Image classification data set "Dataset" (harsh-surya/Projects on GitHub). Class labels (8): fist, next gesture, one finger, palm, previous gesture, swing, three fingers, two fingers.

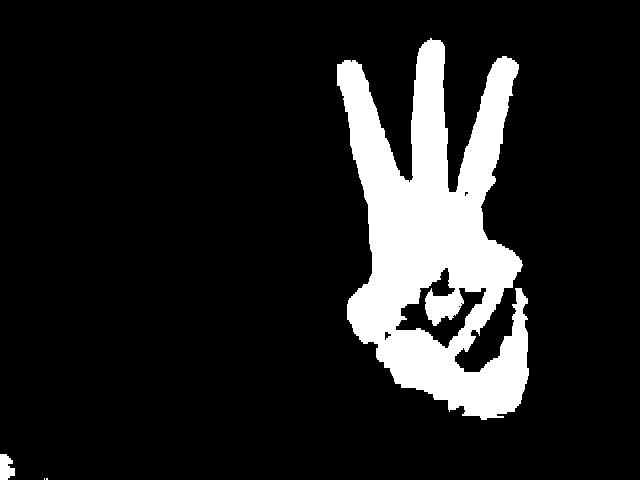
Label: three fingers

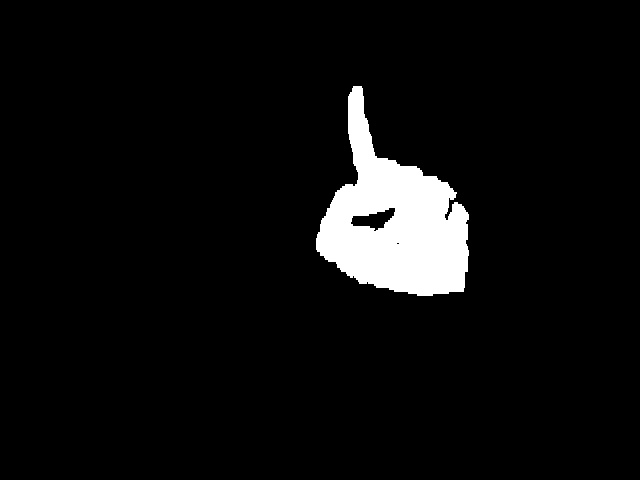
Label: one finger

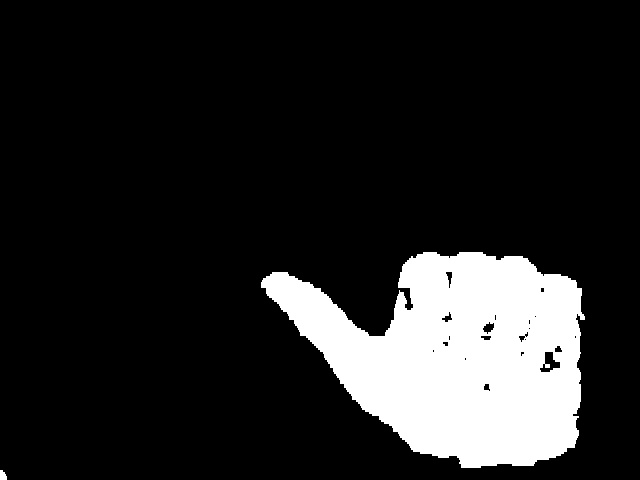
Label: previous gesture

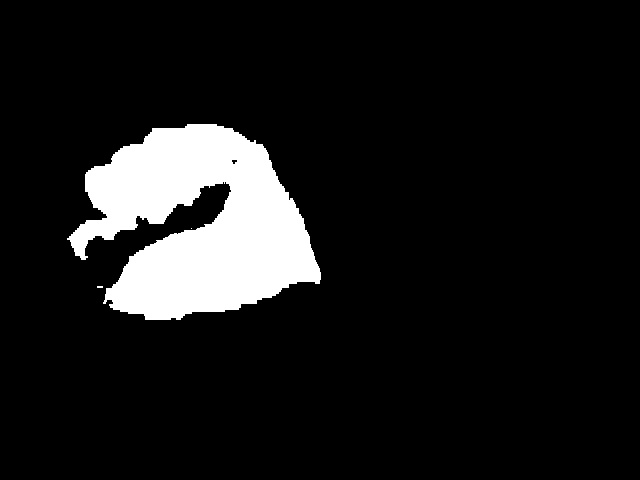
Label: fist

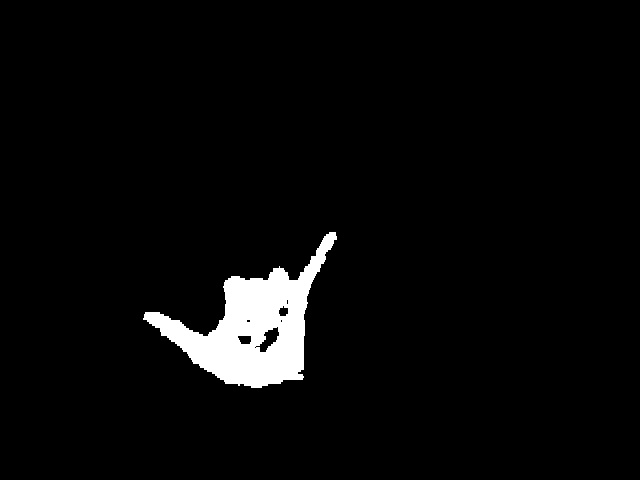
Label: swing

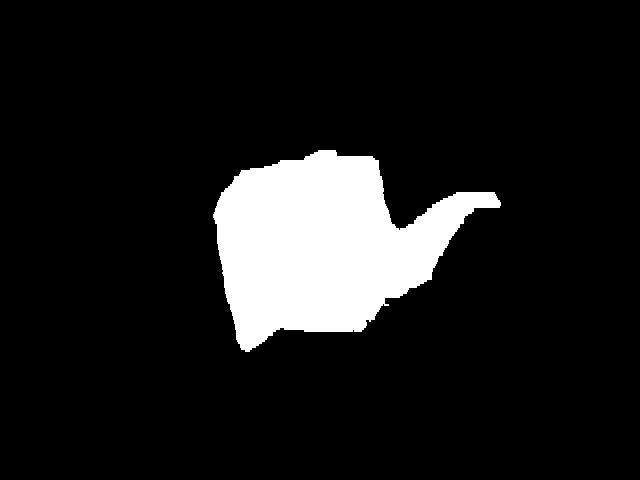
Label: next gesture
